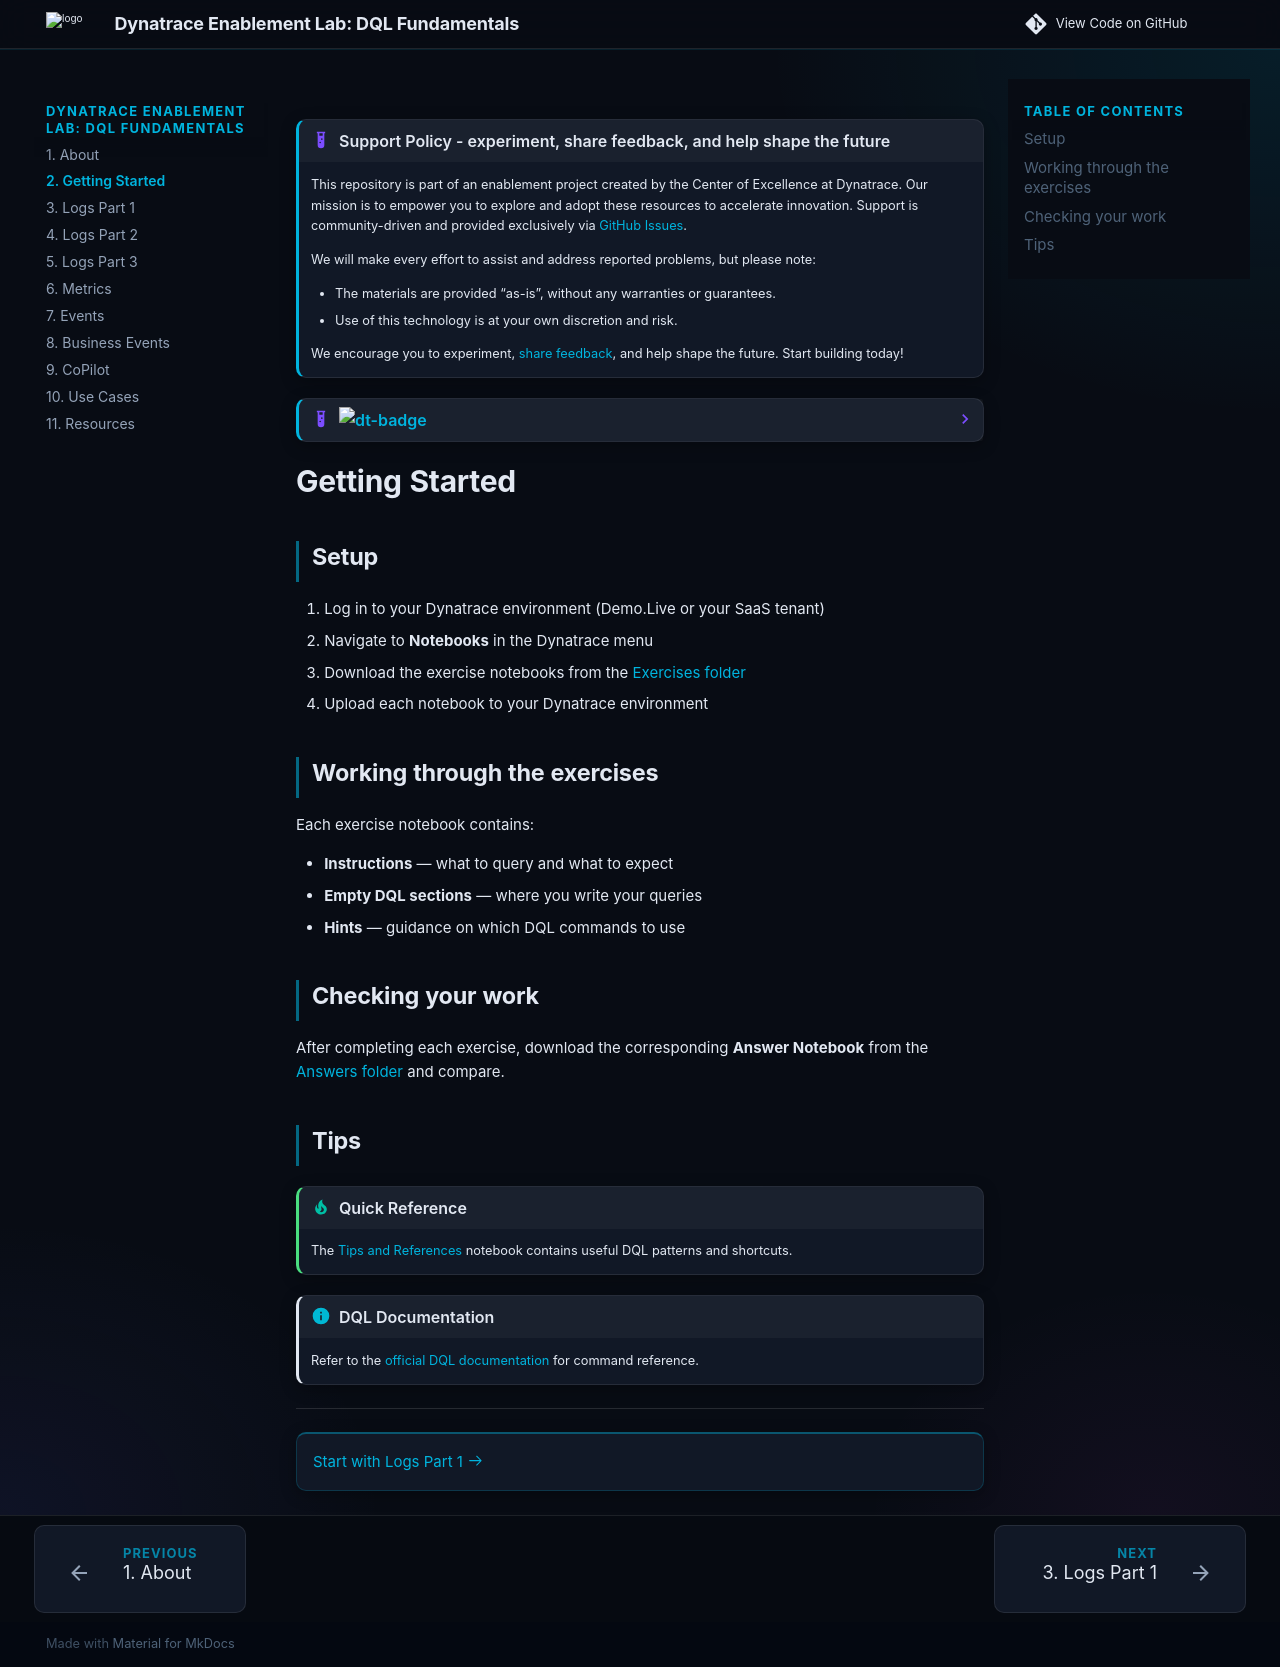

repository: dynatrace-wwse/enablement-dql-fundamentals · page: getting-started/index.html · generator: mkdocs


--8<-- "snippets/disclaimer.md"

--8<-- "snippets/dt-enablement.md"

# Getting Started

## Setup

1. Log in to your Dynatrace environment (Demo.Live or your SaaS tenant)
2. Navigate to **Notebooks** in the Dynatrace menu
3. Download the exercise notebooks from the [Exercises folder](https://github.com/dynatrace-wwse/enablement-dql-fundamentals/tree/main/Exercises)
4. Upload each notebook to your Dynatrace environment

## Working through the exercises

Each exercise notebook contains:

- **Instructions** — what to query and what to expect
- **Empty DQL sections** — where you write your queries
- **Hints** — guidance on which DQL commands to use

## Checking your work

After completing each exercise, download the corresponding **Answer Notebook** from the [Answers folder](https://github.com/dynatrace-wwse/enablement-dql-fundamentals/tree/main/Answers) and compare.

## Tips

!!! tip "Quick Reference"
    The [Tips and References](https://github.com/dynatrace-wwse/enablement-dql-fundamentals/blob/main/Exercises/Workshop%20-%20Tips%20and%20References.json) notebook contains useful DQL patterns and shortcuts.

!!! info "DQL Documentation"
    Refer to the [official DQL documentation](https://docs.dynatrace.com/docs/platform/grail/dynatrace-query-language) for command reference.

---

<div class="grid cards" markdown>
- [Start with Logs Part 1 :octicons-arrow-right-24:](logs-part-1.md)
</div>
